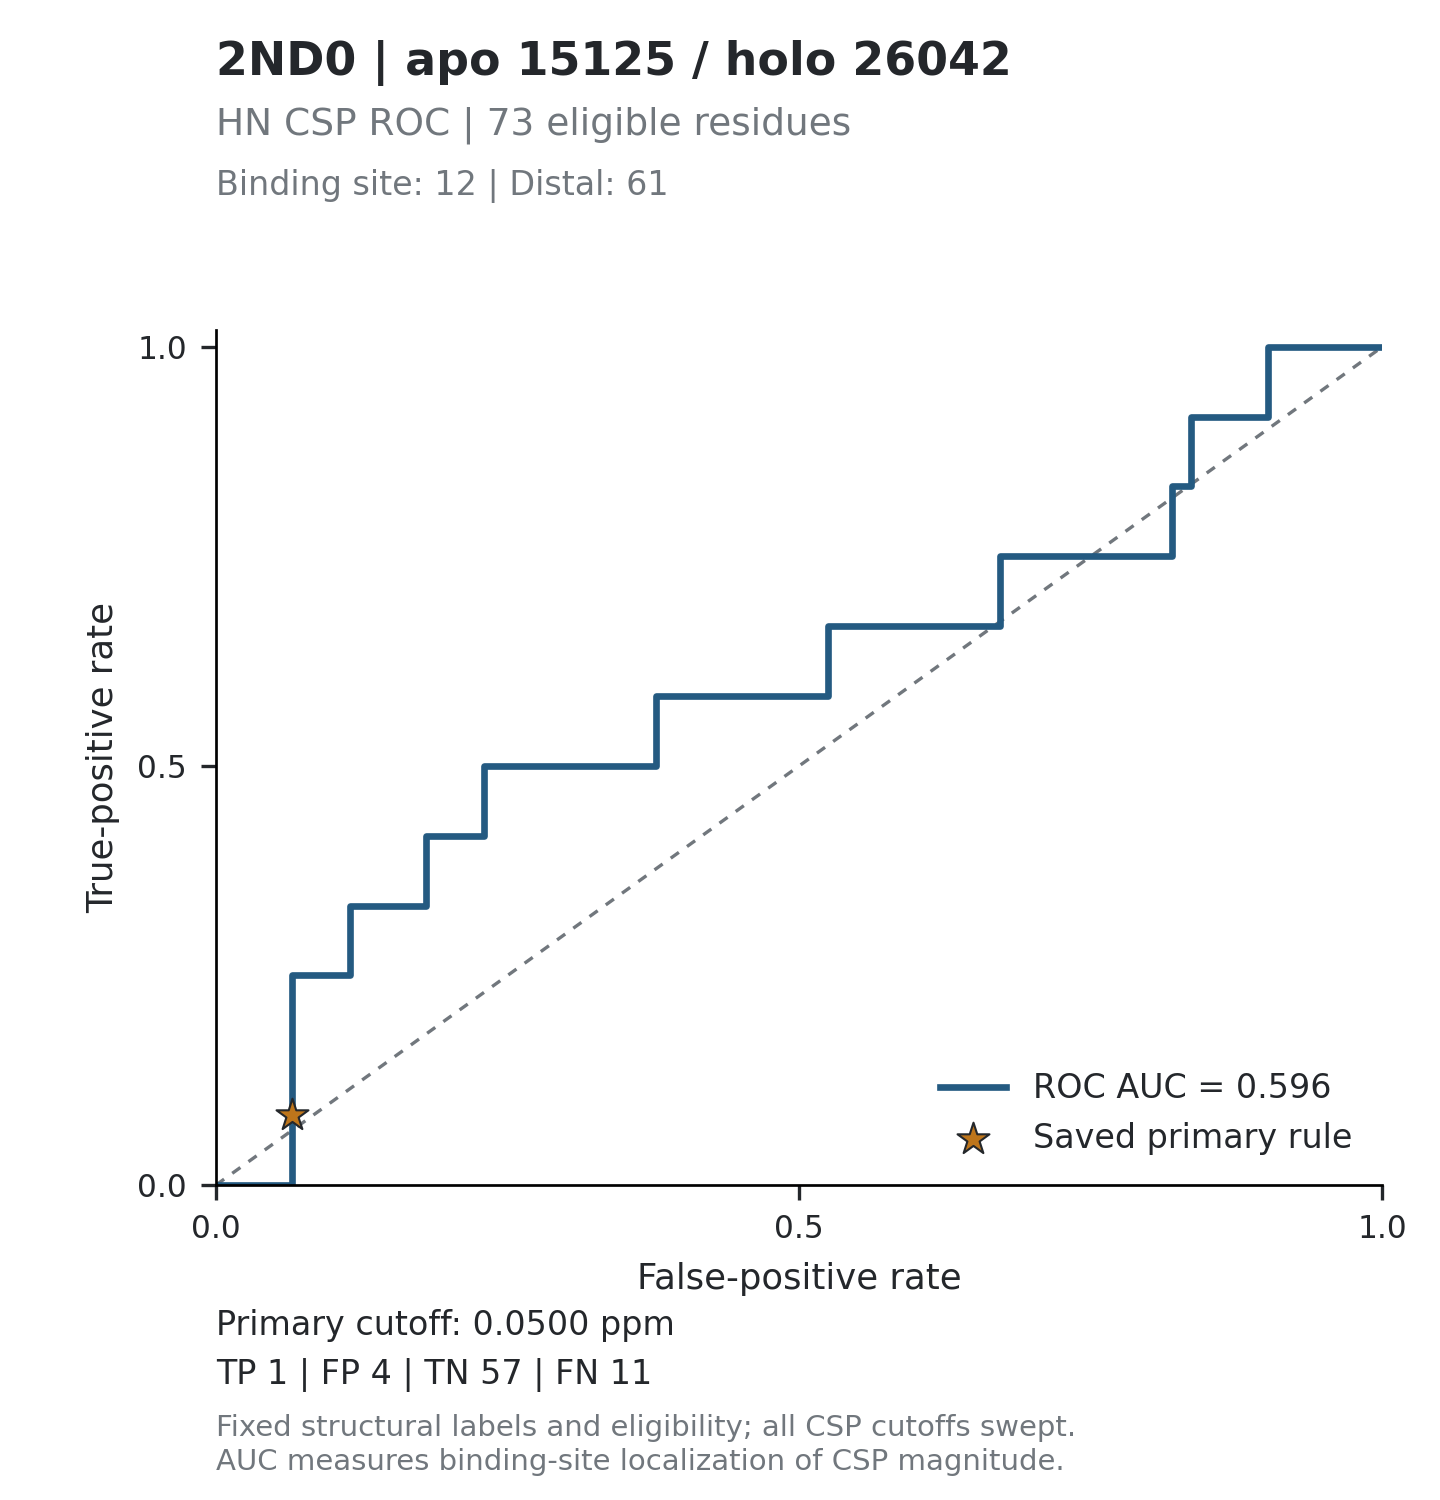

Data behind this chart, as committed beside it:
threshold, tp, fp, tn, fn, tpr, fpr, specificity, precision, fdr, tp_fp_ratio, target_id, score_mode
inf, 0, 0, 61, 12, 0, 0, 1, , , , 2ND0_15125, absolute_ppm
0.5277, 0, 1, 60, 12, 0, 0.01639, 0.9836, 0, 1, 0, 2ND0_15125, absolute_ppm
0.1262, 0, 2, 59, 12, 0, 0.03279, 0.9672, 0, 1, 0, 2ND0_15125, absolute_ppm
0.1104, 0, 3, 58, 12, 0, 0.04918, 0.9508, 0, 1, 0, 2ND0_15125, absolute_ppm
0.0943, 0, 4, 57, 12, 0, 0.06557, 0.9344, 0, 1, 0, 2ND0_15125, absolute_ppm
0.0587, 1, 4, 57, 11, 0.08333, 0.06557, 0.9344, 0.2, 0.8, 0.25, 2ND0_15125, absolute_ppm
0.0492, 2, 4, 57, 10, 0.1667, 0.06557, 0.9344, 0.3333, 0.6667, 0.5, 2ND0_15125, absolute_ppm
0.0489, 3, 4, 57, 9, 0.25, 0.06557, 0.9344, 0.4286, 0.5714, 0.75, 2ND0_15125, absolute_ppm
0.0483, 3, 5, 56, 9, 0.25, 0.08197, 0.918, 0.375, 0.625, 0.6, 2ND0_15125, absolute_ppm
0.0476, 3, 7, 54, 9, 0.25, 0.1148, 0.8852, 0.3, 0.7, 0.4286, 2ND0_15125, absolute_ppm
0.0446, 4, 7, 54, 8, 0.3333, 0.1148, 0.8852, 0.3636, 0.6364, 0.5714, 2ND0_15125, absolute_ppm
0.0428, 4, 8, 53, 8, 0.3333, 0.1311, 0.8689, 0.3333, 0.6667, 0.5, 2ND0_15125, absolute_ppm
0.0421, 4, 9, 52, 8, 0.3333, 0.1475, 0.8525, 0.3077, 0.6923, 0.4444, 2ND0_15125, absolute_ppm
0.0418, 4, 10, 51, 8, 0.3333, 0.1639, 0.8361, 0.2857, 0.7143, 0.4, 2ND0_15125, absolute_ppm
0.0389, 4, 11, 50, 8, 0.3333, 0.1803, 0.8197, 0.2667, 0.7333, 0.3636, 2ND0_15125, absolute_ppm
0.0382, 5, 11, 50, 7, 0.4167, 0.1803, 0.8197, 0.3125, 0.6875, 0.4545, 2ND0_15125, absolute_ppm
0.038, 5, 12, 49, 7, 0.4167, 0.1967, 0.8033, 0.2941, 0.7059, 0.4167, 2ND0_15125, absolute_ppm
0.0379, 5, 13, 48, 7, 0.4167, 0.2131, 0.7869, 0.2778, 0.7222, 0.3846, 2ND0_15125, absolute_ppm
0.0378, 5, 14, 47, 7, 0.4167, 0.2295, 0.7705, 0.2632, 0.7368, 0.3571, 2ND0_15125, absolute_ppm
0.0376, 6, 14, 47, 6, 0.5, 0.2295, 0.7705, 0.3, 0.7, 0.4286, 2ND0_15125, absolute_ppm
0.0361, 6, 15, 46, 6, 0.5, 0.2459, 0.7541, 0.2857, 0.7143, 0.4, 2ND0_15125, absolute_ppm
0.0358, 6, 16, 45, 6, 0.5, 0.2623, 0.7377, 0.2727, 0.7273, 0.375, 2ND0_15125, absolute_ppm
0.0343, 6, 17, 44, 6, 0.5, 0.2787, 0.7213, 0.2609, 0.7391, 0.3529, 2ND0_15125, absolute_ppm
0.034, 6, 18, 43, 6, 0.5, 0.2951, 0.7049, 0.25, 0.75, 0.3333, 2ND0_15125, absolute_ppm
0.0338, 6, 19, 42, 6, 0.5, 0.3115, 0.6885, 0.24, 0.76, 0.3158, 2ND0_15125, absolute_ppm
0.0332, 6, 20, 41, 6, 0.5, 0.3279, 0.6721, 0.2308, 0.7692, 0.3, 2ND0_15125, absolute_ppm
0.0328, 6, 21, 40, 6, 0.5, 0.3443, 0.6557, 0.2222, 0.7778, 0.2857, 2ND0_15125, absolute_ppm
0.0317, 6, 22, 39, 6, 0.5, 0.3607, 0.6393, 0.2143, 0.7857, 0.2727, 2ND0_15125, absolute_ppm
0.0301, 6, 23, 38, 6, 0.5, 0.377, 0.623, 0.2069, 0.7931, 0.2609, 2ND0_15125, absolute_ppm
0.0299, 7, 23, 38, 5, 0.5833, 0.377, 0.623, 0.2333, 0.7667, 0.3043, 2ND0_15125, absolute_ppm
0.0274, 7, 24, 37, 5, 0.5833, 0.3934, 0.6066, 0.2258, 0.7742, 0.2917, 2ND0_15125, absolute_ppm
0.0272, 7, 25, 36, 5, 0.5833, 0.4098, 0.5902, 0.2188, 0.7812, 0.28, 2ND0_15125, absolute_ppm
0.0271, 7, 26, 35, 5, 0.5833, 0.4262, 0.5738, 0.2121, 0.7879, 0.2692, 2ND0_15125, absolute_ppm
0.0268, 7, 27, 34, 5, 0.5833, 0.4426, 0.5574, 0.2059, 0.7941, 0.2593, 2ND0_15125, absolute_ppm
0.026, 7, 28, 33, 5, 0.5833, 0.459, 0.541, 0.2, 0.8, 0.25, 2ND0_15125, absolute_ppm
0.0259, 7, 29, 32, 5, 0.5833, 0.4754, 0.5246, 0.1944, 0.8056, 0.2414, 2ND0_15125, absolute_ppm
0.0257, 7, 30, 31, 5, 0.5833, 0.4918, 0.5082, 0.1892, 0.8108, 0.2333, 2ND0_15125, absolute_ppm
0.0246, 7, 31, 30, 5, 0.5833, 0.5082, 0.4918, 0.1842, 0.8158, 0.2258, 2ND0_15125, absolute_ppm
0.0241, 7, 32, 29, 5, 0.5833, 0.5246, 0.4754, 0.1795, 0.8205, 0.2188, 2ND0_15125, absolute_ppm
0.0239, 8, 32, 29, 4, 0.6667, 0.5246, 0.4754, 0.2, 0.8, 0.25, 2ND0_15125, absolute_ppm
0.0211, 8, 33, 28, 4, 0.6667, 0.541, 0.459, 0.1951, 0.8049, 0.2424, 2ND0_15125, absolute_ppm
0.0202, 8, 34, 27, 4, 0.6667, 0.5574, 0.4426, 0.1905, 0.8095, 0.2353, 2ND0_15125, absolute_ppm
0.0196, 8, 36, 25, 4, 0.6667, 0.5902, 0.4098, 0.1818, 0.8182, 0.2222, 2ND0_15125, absolute_ppm
0.0188, 8, 37, 24, 4, 0.6667, 0.6066, 0.3934, 0.1778, 0.8222, 0.2162, 2ND0_15125, absolute_ppm
0.0186, 8, 38, 23, 4, 0.6667, 0.623, 0.377, 0.1739, 0.8261, 0.2105, 2ND0_15125, absolute_ppm
0.0185, 8, 39, 22, 4, 0.6667, 0.6393, 0.3607, 0.1702, 0.8298, 0.2051, 2ND0_15125, absolute_ppm
0.0183, 8, 40, 21, 4, 0.6667, 0.6557, 0.3443, 0.1667, 0.8333, 0.2, 2ND0_15125, absolute_ppm
0.018, 8, 41, 20, 4, 0.6667, 0.6721, 0.3279, 0.1633, 0.8367, 0.1951, 2ND0_15125, absolute_ppm
0.0173, 9, 41, 20, 3, 0.75, 0.6721, 0.3279, 0.18, 0.82, 0.2195, 2ND0_15125, absolute_ppm
0.0172, 9, 42, 19, 3, 0.75, 0.6885, 0.3115, 0.1765, 0.8235, 0.2143, 2ND0_15125, absolute_ppm
0.0171, 9, 43, 18, 3, 0.75, 0.7049, 0.2951, 0.1731, 0.8269, 0.2093, 2ND0_15125, absolute_ppm
0.0163, 9, 44, 17, 3, 0.75, 0.7213, 0.2787, 0.1698, 0.8302, 0.2045, 2ND0_15125, absolute_ppm
0.0158, 9, 45, 16, 3, 0.75, 0.7377, 0.2623, 0.1667, 0.8333, 0.2, 2ND0_15125, absolute_ppm
0.0148, 9, 46, 15, 3, 0.75, 0.7541, 0.2459, 0.1636, 0.8364, 0.1957, 2ND0_15125, absolute_ppm
0.0147, 9, 48, 13, 3, 0.75, 0.7869, 0.2131, 0.1579, 0.8421, 0.1875, 2ND0_15125, absolute_ppm
0.0146, 9, 49, 12, 3, 0.75, 0.8033, 0.1967, 0.1552, 0.8448, 0.1837, 2ND0_15125, absolute_ppm
0.0132, 9, 50, 11, 3, 0.75, 0.8197, 0.1803, 0.1525, 0.8475, 0.18, 2ND0_15125, absolute_ppm
0.0119, 10, 50, 11, 2, 0.8333, 0.8197, 0.1803, 0.1667, 0.8333, 0.2, 2ND0_15125, absolute_ppm
0.0117, 10, 51, 10, 2, 0.8333, 0.8361, 0.1639, 0.1639, 0.8361, 0.1961, 2ND0_15125, absolute_ppm
0.0099, 11, 51, 10, 1, 0.9167, 0.8361, 0.1639, 0.1774, 0.8226, 0.2157, 2ND0_15125, absolute_ppm
... 82 more rows
